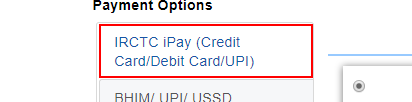
Task: To book a Tatkal ticket in IRCTC portal
Workflow: PaymentPage

Step 1: click on the link in window 'IRCTC Next Generation eTicketing System' (chrome.exe)

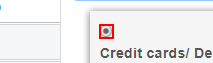
Step 2: click on the text box in window 'IRCTC Next Generation eTicketing System' (chrome.exe)

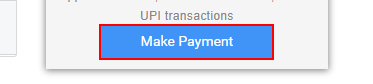
Step 3: click on the button in window 'IRCTC Next Generation eTicketing System' (chrome.exe)

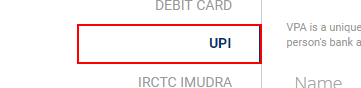
Step 4: click on the list item in window 'IRCTC iPay' (chrome.exe)

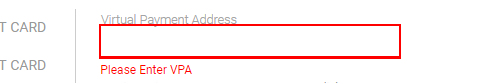
Step 5: type "[in_Config("upi").ToString]" into the text box in window 'IRCTC iPay' (chrome.exe)

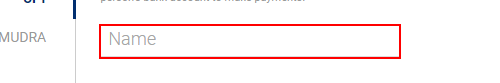
Step 6: type "[in_Config("name").ToString]" into the text box in window 'IRCTC iPay' (chrome.exe)

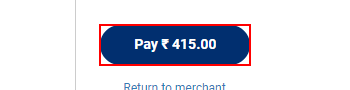
Step 7: click on the text box 'upi-sbmt' in window 'IRCTC iPay' (chrome.exe)
